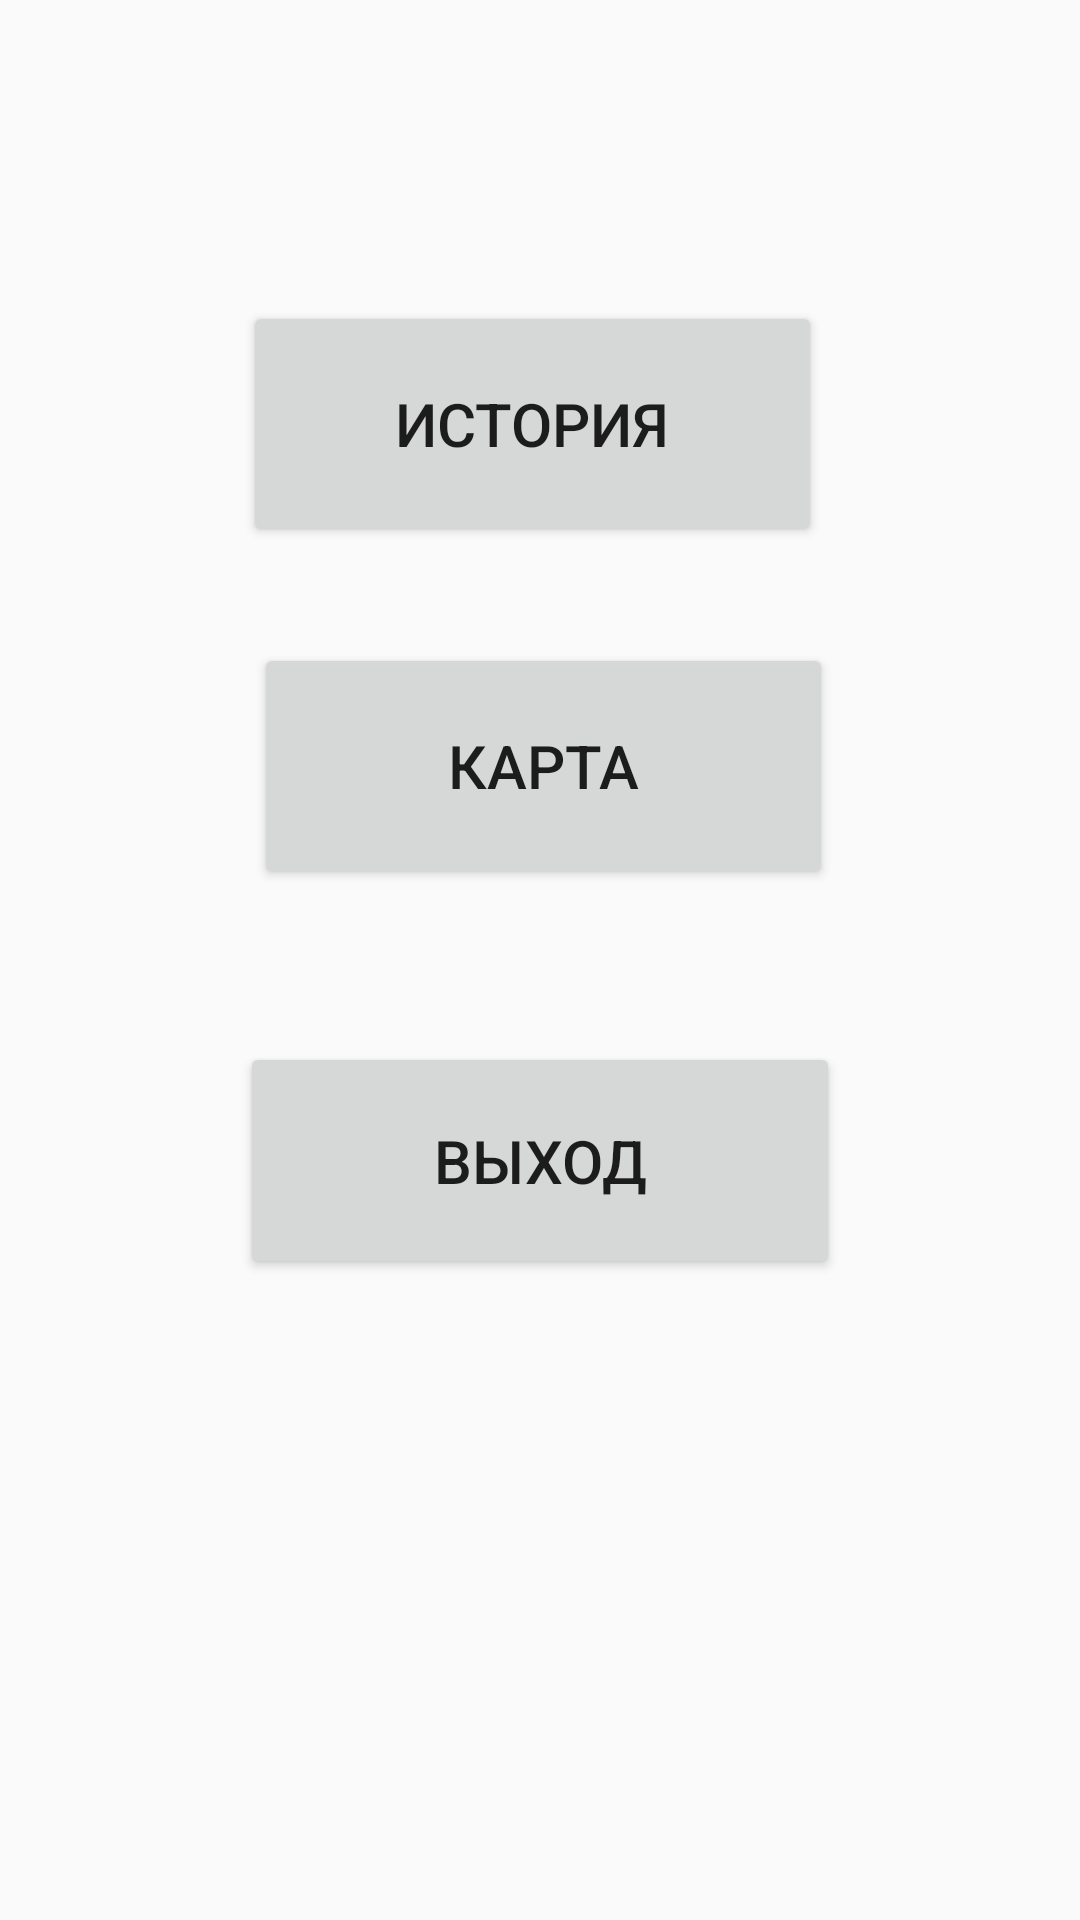

Android layout source for this screen:
<!-- AndroidManifest.xml: application theme Theme.MobilProjectKvest -->
<!-- res/layout/fragment_home.xml -->
<?xml version="1.0" encoding="utf-8"?>
<androidx.constraintlayout.widget.ConstraintLayout xmlns:android="http://schemas.android.com/apk/res/android"
    xmlns:app="http://schemas.android.com/apk/res-auto"
    xmlns:tools="http://schemas.android.com/tools"
    android:layout_width="match_parent"
    android:layout_height="match_parent"
    tools:context=".ui.home.HomeFragment">

    <Button
        android:id="@+id/HistoryBTN"
        android:layout_width="193dp"
        android:layout_height="82dp"
        android:text="История"
        android:textSize="20dp"
        app:layout_constraintBottom_toBottomOf="parent"
        app:layout_constraintEnd_toEndOf="parent"
        app:layout_constraintHorizontal_bias="0.486"
        app:layout_constraintStart_toStartOf="parent"
        app:layout_constraintTop_toTopOf="parent"
        app:layout_constraintVertical_bias="0.18" />

    <TextView
        android:id="@+id/text_home"
        android:layout_width="match_parent"
        android:layout_height="wrap_content"
        android:layout_marginStart="8dp"
        android:layout_marginTop="8dp"
        android:layout_marginEnd="8dp"
        android:textAlignment="center"
        android:textSize="20sp"
        app:layout_constraintBottom_toBottomOf="parent"
        app:layout_constraintEnd_toEndOf="parent"
        app:layout_constraintStart_toStartOf="parent"
        app:layout_constraintTop_toTopOf="parent" />

    <TextView
        android:id="@+id/text_home2"
        android:layout_width="match_parent"
        android:layout_height="wrap_content"
        android:layout_marginStart="8dp"
        android:layout_marginTop="8dp"
        android:layout_marginEnd="8dp"
        android:textAlignment="center"
        android:textSize="20sp"
        app:layout_constraintBottom_toBottomOf="parent"
        app:layout_constraintEnd_toEndOf="parent"
        app:layout_constraintHorizontal_bias="0.0"
        app:layout_constraintStart_toStartOf="parent"
        app:layout_constraintTop_toTopOf="parent"
        app:layout_constraintVertical_bias="0.294" />

    <Button
        android:id="@+id/MapBtn"
        android:layout_width="193dp"
        android:layout_height="82dp"
        android:text="Карта"
        android:textSize="20dp"
        app:layout_constraintBottom_toBottomOf="parent"
        app:layout_constraintEnd_toEndOf="parent"
        app:layout_constraintHorizontal_bias="0.506"
        app:layout_constraintStart_toStartOf="parent"
        app:layout_constraintTop_toTopOf="parent"
        app:layout_constraintVertical_bias="0.384" />

    <Button
        android:id="@+id/ExitBtn"
        android:layout_width="200dp"
        android:layout_height="79dp"
        android:text="Выход"
        android:textSize="20dp"
        app:layout_constraintBottom_toBottomOf="parent"
        app:layout_constraintEnd_toEndOf="parent"
        app:layout_constraintStart_toStartOf="parent"
        app:layout_constraintTop_toBottomOf="@+id/MapBtn"
        app:layout_constraintVertical_bias="0.193" />

</androidx.constraintlayout.widget.ConstraintLayout>
<!-- resources referenced by this layout -->
<resources>
  <style name="Theme.MobilProjectKvest" parent="Theme.AppCompat.Light.DarkActionBar">
          
          <item name="colorPrimary">@color/purple_500</item>
          <item name="colorPrimaryDark">@color/purple_700</item>
          <item name="colorAccent">@color/teal_200</item>
          
      </style>
  <!-- not gathered from this repository: default colours our renderer supplied (Android Studio template values) -->
  <color name="purple_500">#FF6200EE</color>
  <color name="purple_700">#FF3700B3</color>
  <color name="teal_200">#FF03DAC5</color>
</resources>
